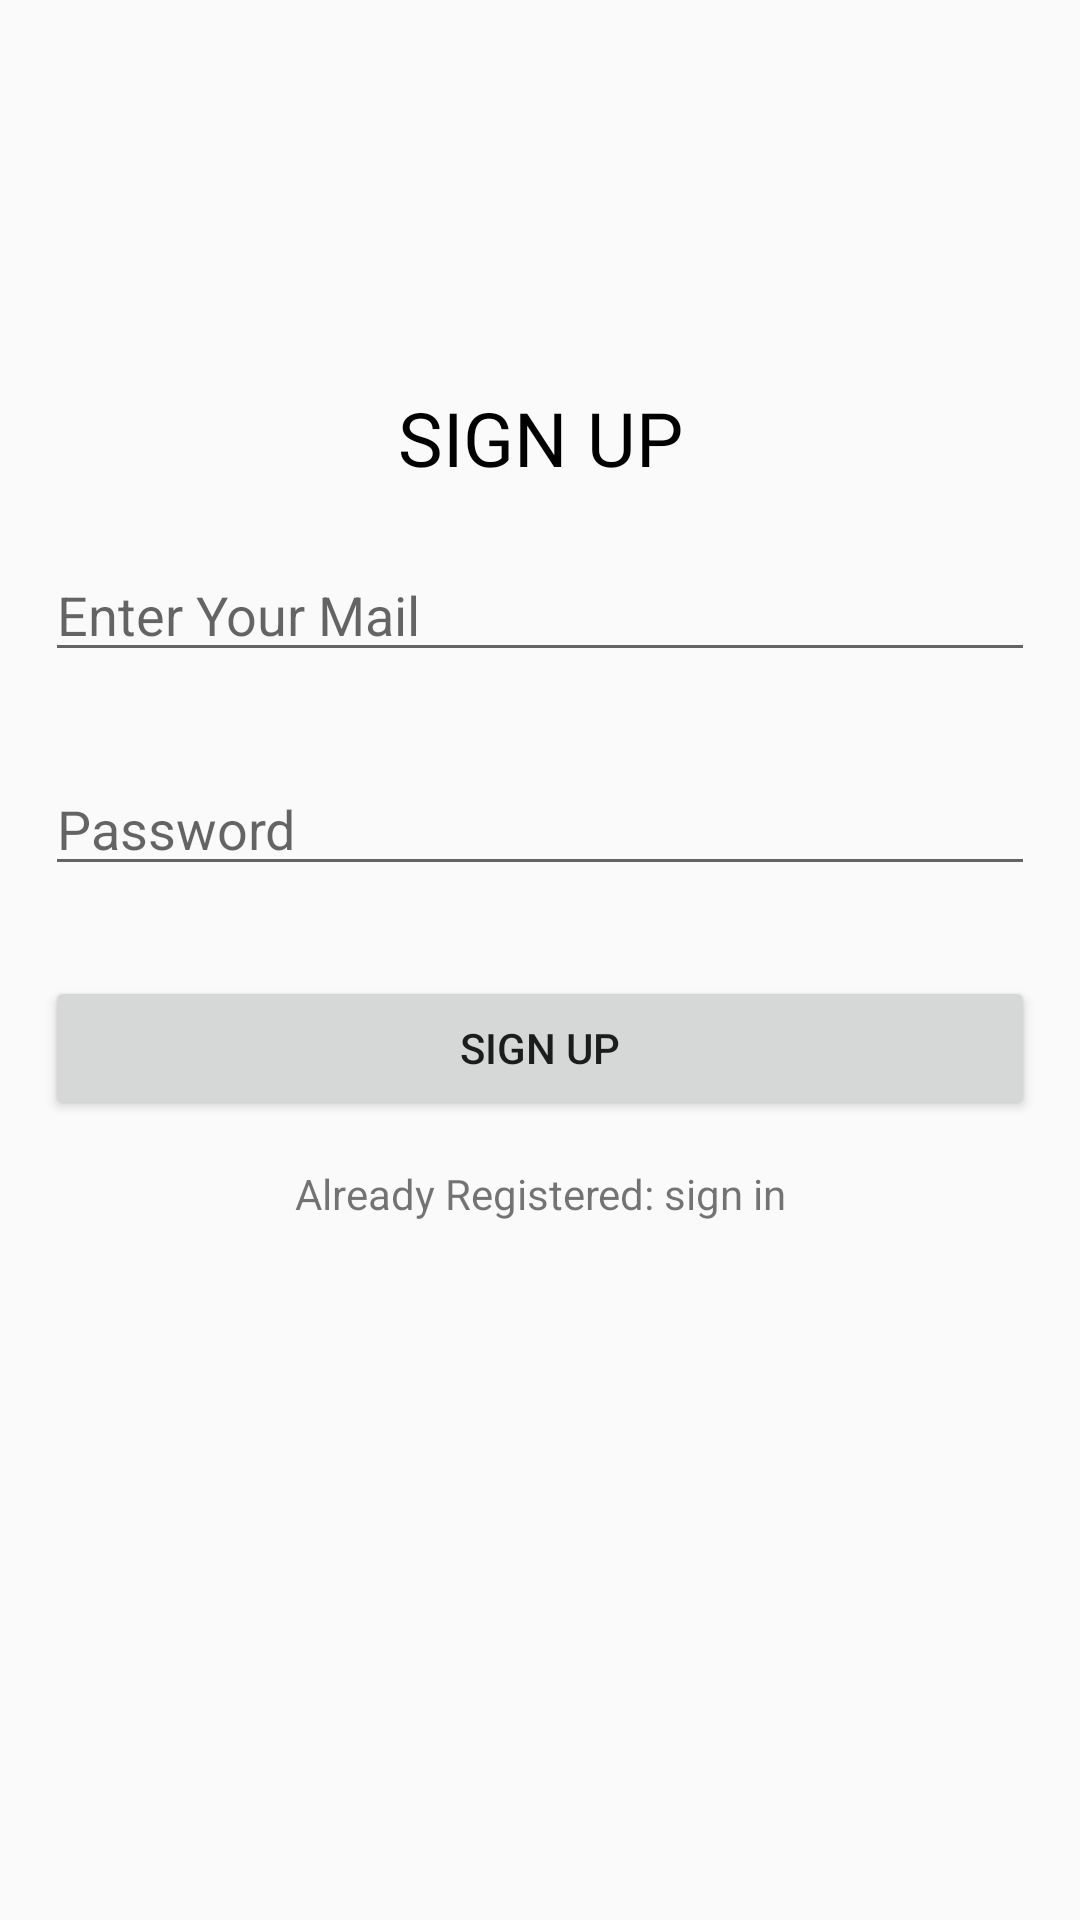

This screen was rendered from an Android layout file. Write that file and the resources it references.
<!-- AndroidManifest.xml: application theme AppTheme -->
<!-- res/layout/activity_sign_up.xml -->
<?xml version="1.0" encoding="utf-8"?>
<RelativeLayout xmlns:android="http://schemas.android.com/apk/res/android"
    xmlns:app="http://schemas.android.com/apk/res-auto"
    xmlns:tools="http://schemas.android.com/tools"
    android:layout_width="match_parent"
    android:layout_height="match_parent"
    tools:context=".MainActivity">

    <LinearLayout
        android:layout_width="match_parent"
        android:layout_height="wrap_content"
        android:layout_alignParentStart="true"


        android:layout_alignParentTop="true"
        android:layout_marginStart="0dp"
        android:layout_marginTop="44dp"
        android:orientation="vertical">

        <ImageView
            android:layout_width="match_parent"
            android:layout_height="80dp"
            />

        <TextView
            android:layout_width="match_parent"
            android:layout_height="wrap_content"
            android:textAlignment="center"
            android:text="SIGN UP"
            android:textColor="@android:color/black"
            android:layout_margin="5dp"
            android:textSize="25dp"/>




        <EditText
            android:id="@+id/mailid"
            android:layout_width="match_parent"
            android:layout_height="wrap_content"
            android:layout_margin="15dp"
            android:hint="Enter Your Mail"
            android:inputType="textEmailAddress" />

        <EditText
            android:id="@+id/pass"
            android:layout_width="match_parent"
            android:layout_height="wrap_content"
            android:layout_margin="15dp"
            android:hint="Password"
            android:inputType="textPassword" />


        <Button
            android:id="@+id/button_reg"
            android:layout_width="match_parent"
            android:layout_height="wrap_content"
            android:layout_margin="15dp"
            android:text="Sign up" />

        <TextView
            android:textAlignment="center"
            android:layout_width="match_parent"
            android:layout_height="wrap_content"
            android:text="Already Registered: sign in"
            android:id="@+id/signin"/>


    </LinearLayout>

</RelativeLayout>
<!-- resources referenced by this layout -->
<resources>
  <style name="AppTheme" parent="Theme.AppCompat.Light.DarkActionBar">
          
          <item name="colorPrimary">@color/colorPrimary</item>
          <item name="colorPrimaryDark">@color/colorPrimaryDark</item>
          <item name="colorAccent">@color/colorAccent</item>
      </style>
  <color name="colorPrimary">#008577</color>
  <color name="colorPrimaryDark">#00574B</color>
  <color name="colorAccent">#3498DB</color>
</resources>
